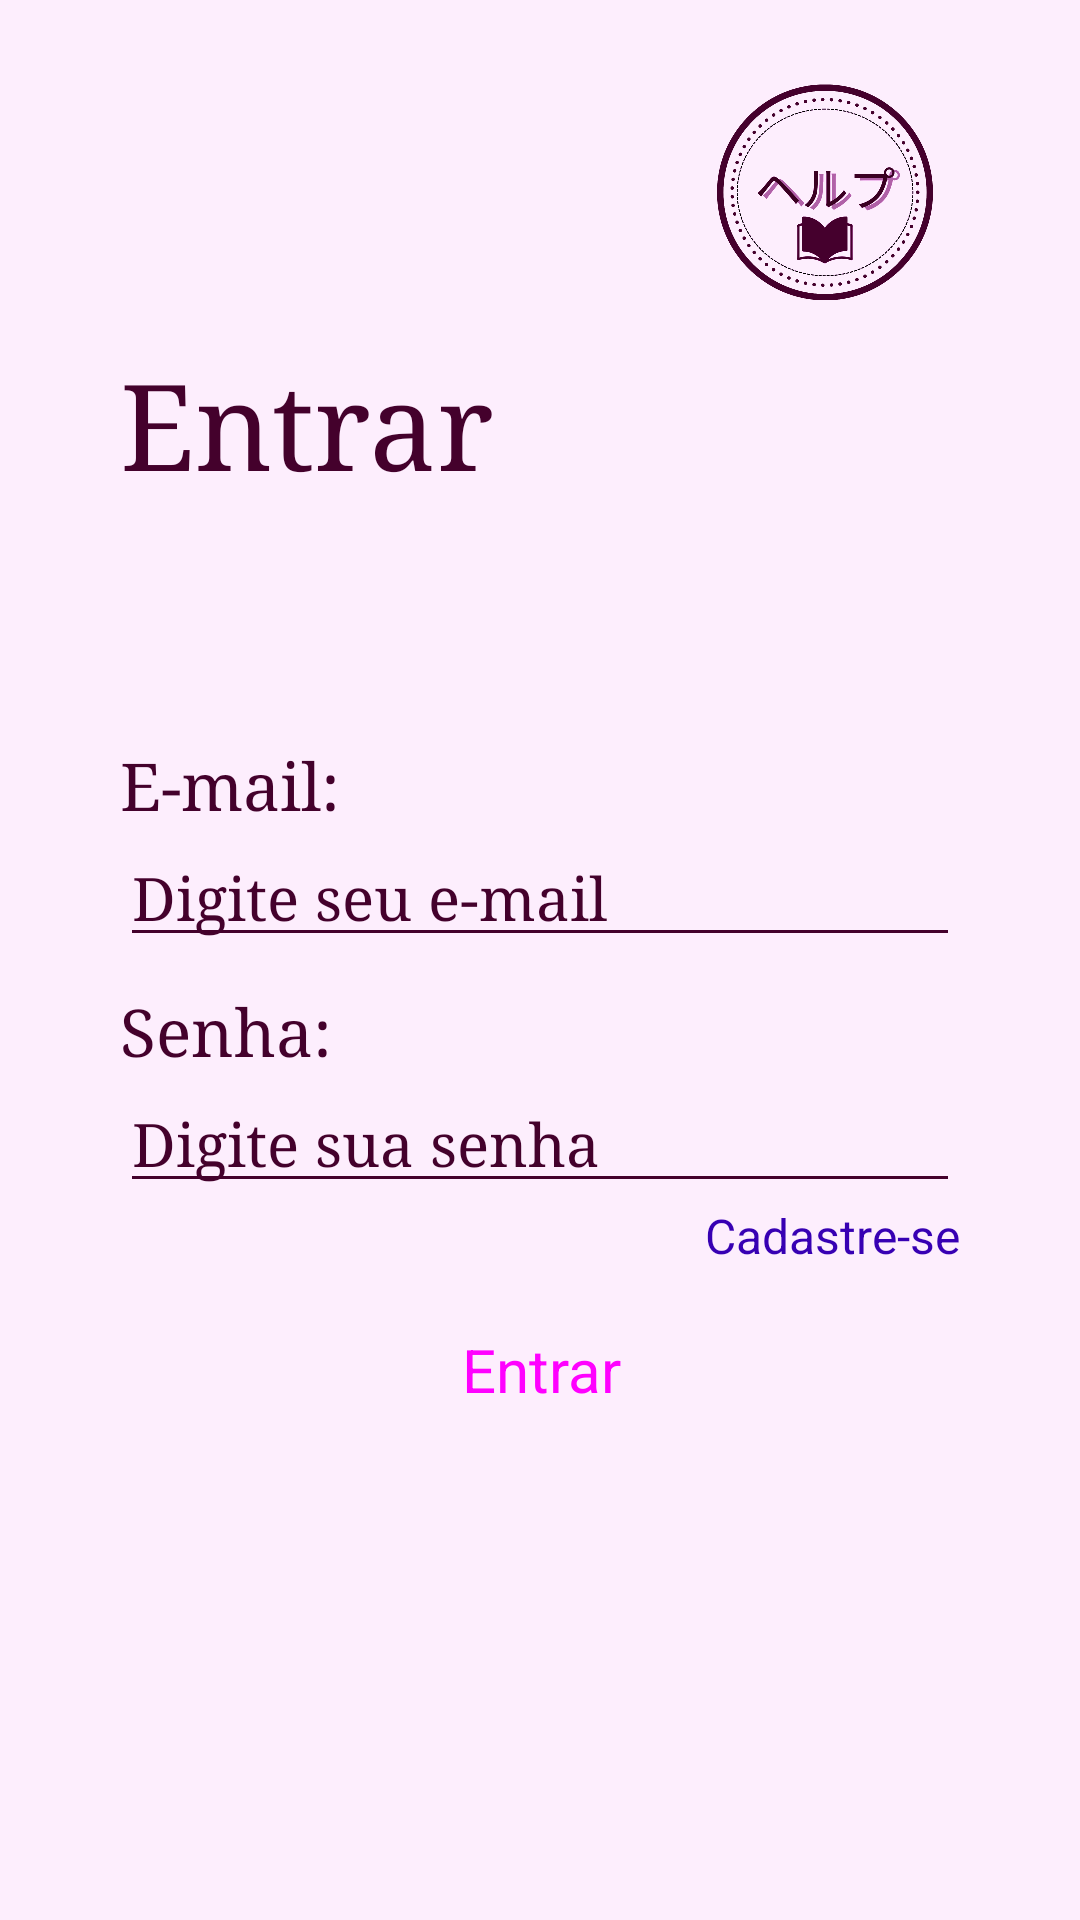

Android layout source for this screen:
<!-- AndroidManifest.xml: application theme Theme.Herupu -->
<!-- res/layout/activity_main.xml -->
<?xml version="1.0" encoding="utf-8"?>
<androidx.constraintlayout.widget.ConstraintLayout xmlns:android="http://schemas.android.com/apk/res/android"
    xmlns:app="http://schemas.android.com/apk/res-auto"
    xmlns:tools="http://schemas.android.com/tools"
    android:layout_width="match_parent"
    android:layout_height="match_parent"
    android:background="#fdeefd"
    android:paddingStart="40dp"
    android:paddingTop="20dp"
    android:paddingEnd="40dp"
    android:paddingBottom="20dp"
    tools:context=".MainActivity">

    <ImageView
        android:id="@+id/img_logo"
        android:layout_width="90dp"
        android:layout_height="90dp"
        app:layout_constraintBaseline_toTopOf="parent"
        app:layout_constraintEnd_toEndOf="parent"
        app:srcCompat="@drawable/_png" />

    <TextView
        android:id="@+id/txv_login"
        android:layout_width="wrap_content"
        android:layout_height="wrap_content"
        android:layout_marginTop="5dp"
        android:fontFamily="serif"
        android:text="Entrar"
        android:textColor="#44012c"
        android:textSize="40sp"
        android:textStyle="normal"
        app:layout_constraintStart_toStartOf="parent"
        app:layout_constraintTop_toBottomOf="@id/img_logo" />

    <TextView
        android:id="@+id/txv_email"
        android:layout_width="wrap_content"
        android:layout_height="wrap_content"
        android:layout_marginTop="80dp"
        android:fontFamily="serif"
        android:text="E-mail:"
        android:textColor="#44012c"
        android:textSize="22sp"
        app:layout_constraintStart_toStartOf="@id/txv_login"
        app:layout_constraintTop_toBottomOf="@id/txv_login" />

    <EditText
        android:id="@+id/edt_email"
        android:layout_width="match_parent"
        android:layout_height="wrap_content"
        android:backgroundTint="#44012c"
        android:fontFamily="serif"
        android:hint="Digite seu e-mail"
        android:textColorHint="#44012c"
        android:textSize="20sp"
        app:layout_constraintStart_toStartOf="@+id/txv_login"
        app:layout_constraintTop_toBottomOf="@+id/txv_email" />

    <TextView
        android:id="@+id/txv_senha"
        android:layout_width="wrap_content"
        android:layout_height="wrap_content"
        android:layout_marginTop="10dp"
        android:fontFamily="serif"
        android:text="Senha:"
        android:textColor="#44012c"
        android:textSize="22sp"
        app:layout_constraintStart_toStartOf="@id/txv_login"
        app:layout_constraintTop_toBottomOf="@id/edt_email" />

    <EditText
        android:id="@+id/edt_senha"
        android:layout_width="match_parent"
        android:layout_height="wrap_content"
        android:ems="10"
        android:inputType="textPassword"
        android:backgroundTint="#44012c"
        android:fontFamily="serif"
        android:hint="Digite sua senha"
        android:textColorHint="#44012c"
        android:textSize="20sp"
        app:layout_constraintStart_toStartOf="@+id/txv_login"
        app:layout_constraintTop_toBottomOf="@+id/txv_senha" />

    <TextView
        android:id="@+id/txv_cadastrar"
        android:layout_width="wrap_content"
        android:layout_height="wrap_content"
        android:text="Cadastre-se"
        android:textSize="16dp"
        android:linksClickable="true"
        android:textColor="@color/purple_700"
        app:layout_constraintTop_toBottomOf="@id/edt_senha"
        app:layout_constraintEnd_toEndOf="@id/edt_senha" />

    <Button
        android:id="@+id/btn_login"
        style="@style/Widget.Material3.Button"
        android:layout_width="320dp"
        android:layout_height="wrap_content"
        android:layout_marginTop="10dp"
        android:backgroundTint="#44012c"
        android:text="Entrar"
        android:textSize="20sp"
        app:layout_constraintEnd_toEndOf="@id/edt_senha"
        app:layout_constraintStart_toStartOf="@id/edt_senha"
        app:layout_constraintTop_toBottomOf="@id/txv_cadastrar" />



</androidx.constraintlayout.widget.ConstraintLayout>
<!-- resources referenced by this layout -->
<resources>
  <!-- drawable _png: png bitmap (drawable, 130550 bytes) -->
  <style name="Theme.Herupu" parent="Theme.MaterialComponents.NoActionBar">
          
          <item name="colorPrimary">@color/purple_500</item>
          <item name="colorPrimaryVariant">@color/purple_700</item>
          <item name="colorOnPrimary">@color/white</item>
          
          <item name="colorSecondary">@color/teal_200</item>
          <item name="colorSecondaryVariant">@color/teal_700</item>
          <item name="colorOnSecondary">@color/black</item>
          
          <item name="android:statusBarColor" tools:targetApi="l">#3727B0</item>
          
      </style>
  <!-- not gathered from this repository: default colours our renderer supplied (Android Studio template values) -->
  <color name="purple_500">#FF6200EE</color>
  <color name="purple_700">#FF3700B3</color>
  <color name="teal_200">#FF03DAC5</color>
  <color name="teal_700">#FF018786</color>
  <color name="black">#FF000000</color>
  <color name="white">#FFFFFFFF</color>
</resources>
